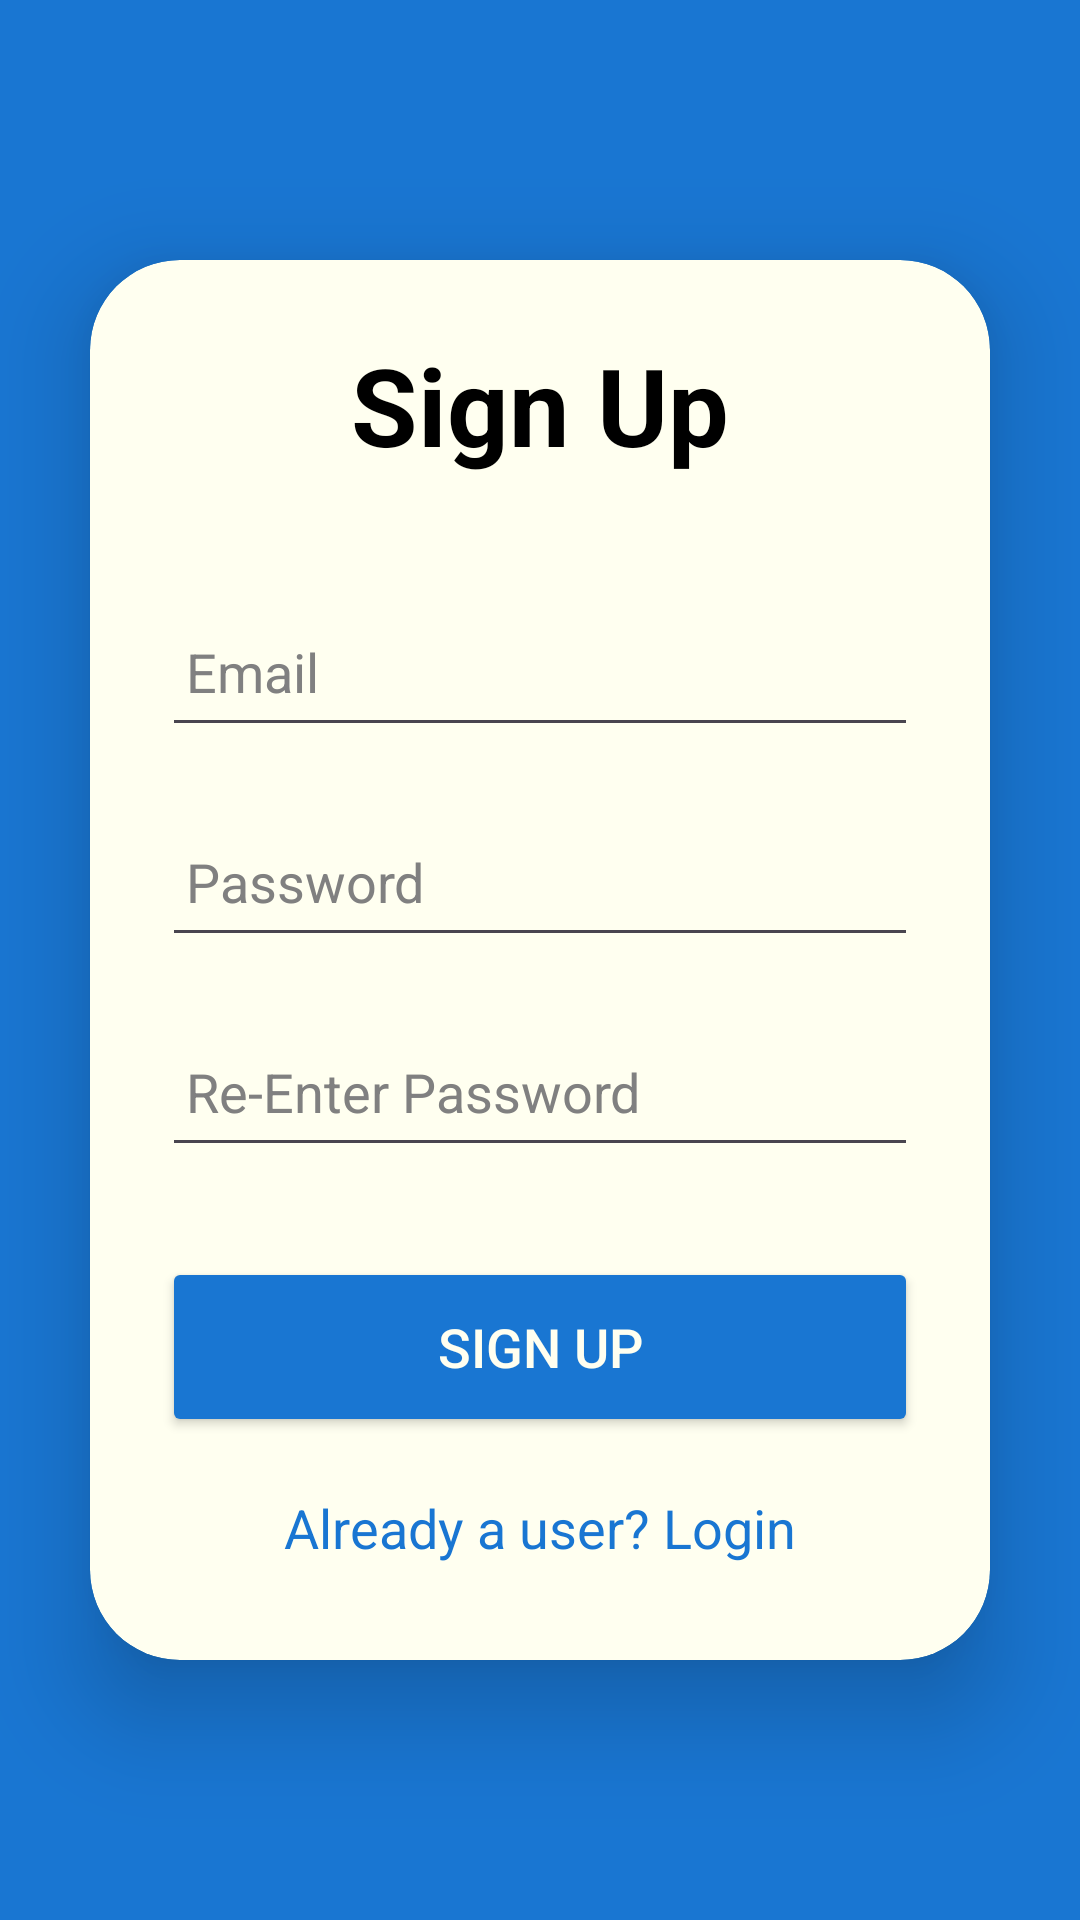

Produce the Android XML layout that renders to this screen, including the resource entries it uses.
<!-- AndroidManifest.xml: application theme Theme.MADAssignment_JobRecruitment -->
<!-- res/layout/activity_signup.xml -->
<LinearLayout
    xmlns:android="http://schemas.android.com/apk/res/android"
    xmlns:app="http://schemas.android.com/apk/res-auto"
    xmlns:tools="http://schemas.android.com/tools"
    android:layout_width="match_parent"
    android:layout_height="match_parent"
    android:orientation="vertical"
    android:gravity="center"
    tools:context=".SignupActivity"
    android:background="@color/darkBlue">

    <androidx.cardview.widget.CardView
        android:layout_width="match_parent"
        android:layout_height="wrap_content"
        android:layout_margin="30dp"
        app:cardCornerRadius="30dp"
        app:cardElevation="20dp"
        app:cardBackgroundColor="@color/ivory">

        <LinearLayout
            android:layout_width="match_parent"
            android:layout_height="wrap_content"
            android:orientation="vertical"
            android:layout_gravity="center_horizontal"
            android:padding="24dp"
            >

            
            <TextView
                android:layout_width="match_parent"
                android:layout_height="wrap_content"
                android:text="Sign Up"
                android:textSize="36sp"
                android:textAlignment="center"
                android:textStyle="bold"
                android:textColor="@color/black"  />

            
            <EditText
                android:layout_width="match_parent"
                android:layout_height="50dp"
                android:id="@+id/signup_email"
                android:layout_marginTop="40dp"
                android:padding="8dp"
                android:hint="Email"
                android:inputType="textEmailAddress"
                android:drawablePadding="8dp"
                android:textColor="@color/black"
                android:textColorHint="@color/gray" />

            
            <EditText
                android:layout_width="match_parent"
                android:layout_height="50dp"
                android:id="@+id/signup_password"
                android:layout_marginTop="20dp"
                android:padding="8dp"
                android:hint="Password"
                android:inputType="textPassword"
                android:drawablePadding="8dp"
                android:textColor="@color/black"
                android:textColorHint="@color/gray" />
            <EditText
                android:layout_width="match_parent"
                android:layout_height="50dp"
                android:id="@+id/reenterSignupPassword"
                android:layout_marginTop="20dp"
                android:padding="8dp"
                android:hint="Re-Enter Password"
                android:inputType="textPassword"
                android:drawablePadding="8dp"
                android:textColor="@color/black"
                android:textColorHint="@color/gray" />

            
            <Button
                android:layout_width="match_parent"
                android:layout_height="60dp"
                android:id="@+id/signup_button"
                android:text="Sign Up"
                android:textSize="18sp"
                android:layout_marginTop="30dp"
                android:backgroundTint="@color/darkBlue"
                android:textColor="@color/ivory" />

            
            <TextView
                android:id="@+id/loginRedirectText"
                android:layout_width="wrap_content"
                android:layout_height="wrap_content"
                android:text="Already a user? Login"
                android:layout_gravity="center"
                android:padding="8dp"
                android:layout_marginTop="10dp"
                android:textColor="@color/darkBlue"
                android:textSize="18sp" />

        </LinearLayout>

    </androidx.cardview.widget.CardView>

</LinearLayout>
<!-- resources referenced by this layout -->
<resources>
  <color name="black">#000000</color>
  <color name="darkBlue">#1976D2</color>
  <color name="gray">#808080</color>
  <color name="ivory">#FFFFF0</color>
  <style name="Theme.MADAssignment_JobRecruitment" parent="Base.Theme.MADAssignment_JobRecruitment" />
  <style name="Base.Theme.MADAssignment_JobRecruitment" parent="Theme.Material3.DayNight.NoActionBar">
          
          
      </style>
</resources>
